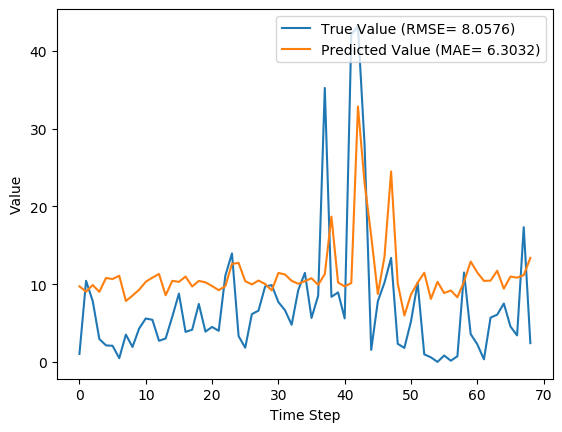

The table this chart was drawn from, first rows:
y_true, y_pred, y_true_scaled, y_pred_scaled
1.029, 9.718, 0.009665, 0.09131
10.43, 9.039, 0.09803, 0.08493
7.83, 9.889, 0.07357, 0.09292
2.951, 9.013, 0.02773, 0.08469
2.13, 10.79, 0.02001, 0.1014
2.073, 10.66, 0.01948, 0.1002
0.4814, 11.08, 0.004524, 0.1041
3.513, 7.842, 0.03301, 0.07368
1.926, 8.527, 0.01809, 0.08012
4.293, 9.279, 0.04034, 0.08719
5.587, 10.31, 0.0525, 0.09684
5.416, 10.84, 0.05089, 0.1019
2.717, 11.31, 0.02553, 0.1063
3.014, 8.572, 0.02832, 0.08054
5.817, 10.43, 0.05466, 0.09798
8.783, 10.3, 0.08253, 0.09673
3.86, 10.97, 0.03627, 0.1031
4.144, 9.698, 0.03894, 0.09113
7.454, 10.42, 0.07004, 0.0979
3.899, 10.24, 0.03663, 0.09621
4.497, 9.763, 0.04226, 0.09173
3.997, 9.227, 0.03756, 0.0867
11.09, 9.738, 0.1042, 0.0915
13.96, 12.61, 0.1312, 0.1185
3.323, 12.74, 0.03122, 0.1197
1.823, 10.39, 0.01713, 0.09764
6.149, 9.966, 0.05777, 0.09364
6.593, 10.46, 0.06195, 0.09833
9.706, 10.02, 0.0912, 0.09418
9.877, 9.199, 0.09281, 0.08643
7.7, 11.45, 0.07235, 0.1076
6.643, 11.24, 0.06242, 0.1056
4.784, 10.43, 0.04495, 0.09803
9.247, 10.05, 0.08689, 0.0944
11.45, 10.39, 0.1076, 0.09765
5.653, 10.76, 0.05312, 0.1011
8.521, 9.908, 0.08007, 0.0931
35.23, 11.3, 0.3311, 0.1062
8.371, 18.69, 0.07866, 0.1756
8.937, 10.21, 0.08398, 0.09595
5.6, 9.713, 0.05262, 0.09126
42.11, 10.15, 0.3956, 0.09534
43.21, 32.85, 0.406, 0.3087
27.9, 22.99, 0.2621, 0.2161
1.549, 16.21, 0.01455, 0.1523
7.801, 8.734, 0.0733, 0.08207
10.2, 13.52, 0.09581, 0.127
13.38, 24.49, 0.1257, 0.2301
2.329, 10.09, 0.02188, 0.09484
1.801, 5.976, 0.01693, 0.05615
5.217, 8.679, 0.04902, 0.08155
10.18, 10.18, 0.09569, 0.0957
0.9729, 11.47, 0.009141, 0.1078
0.59, 8.097, 0.005544, 0.07608
0.0, 10.3, 0.0, 0.0968
0.8257, 8.856, 0.007759, 0.08321
0.1571, 9.184, 0.001477, 0.08629
0.7271, 8.311, 0.006832, 0.07809
11.5, 10.33, 0.1081, 0.09704
3.584, 12.91, 0.03368, 0.1213
... 9 more rows
